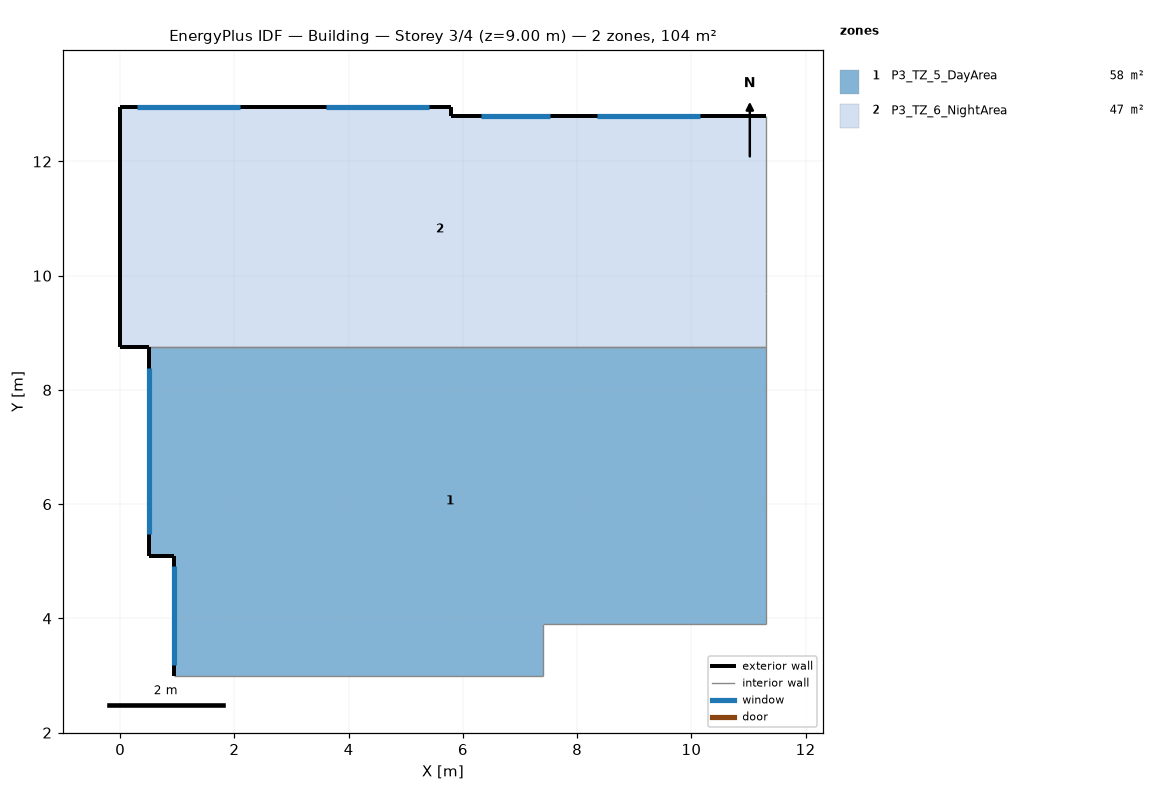
=== STOREY PLAN SPEC (per zone: floor XY polygon, exterior-wall plan segments, windows/doors) ===
zone 1: P3_TZ_5_DayArea  (57.6 m²)
  floor: (11.30, 8.75) (11.30, 3.90) (7.40, 3.90) (7.40, 3.00) (0.95, 3.00) (0.95, 5.10) (0.50, 5.10) (0.50, 8.75)
  exterior wall: (0.50, 5.10) – (0.95, 5.10)  [0.5 m]
  exterior wall: (0.95, 5.10) – (0.95, 3.00)  [2.1 m]
    window: (0.95, 4.91) – (0.95, 3.18)  [3.6 m²]
  exterior wall: (0.50, 8.75) – (0.50, 5.10)  [3.7 m]
    window: (0.50, 8.38) – (0.50, 5.48)  [6.1 m²]
  interior walls: 5
zone 2: P3_TZ_6_NightArea  (46.6 m²)
  floor: (11.30, 12.80) (11.30, 8.75) (0.00, 8.75) (0.00, 12.95) (5.80, 12.95) (5.80, 12.80)
  exterior wall: (5.80, 12.80) – (5.80, 12.95)  [0.1 m]
  exterior wall: (11.30, 12.80) – (5.80, 12.80)  [5.5 m]
    window: (7.53, 12.80) – (6.32, 12.80)  [1.5 m²]
    window: (10.15, 12.80) – (8.35, 12.80)  [2.2 m²]
  exterior wall: (5.80, 12.95) – (0.00, 12.95)  [5.8 m]
    window: (2.10, 12.95) – (0.30, 12.95)  [3.8 m²]
    window: (5.40, 12.95) – (3.60, 12.95)  [3.8 m²]
  exterior wall: (0.00, 8.75) – (0.50, 8.75)  [0.5 m]
  exterior wall: (0.00, 12.95) – (0.00, 8.75)  [4.2 m]
  interior walls: 3

=== DERIVED (storey summary) ===
Building: Building
Storey: 3 of 4  (floor level z = 9.00 m)
Storey gross floor area: 104.3 m²
Zones on this storey: 2
  - P3_TZ_5_DayArea: floor 57.6 m²; exterior wall 6.2 m (15.5 m²); 2 window(s) 9.7 m²; WWR 62.7%
  - P3_TZ_6_NightArea: floor 46.6 m²; exterior wall 16.1 m (40.4 m²); 4 window(s) 11.2 m²; WWR 27.7%
Zone adjacency (shared interzone walls):
  - P3_TZ_5_DayArea ↔ P3_TZ_6_NightArea